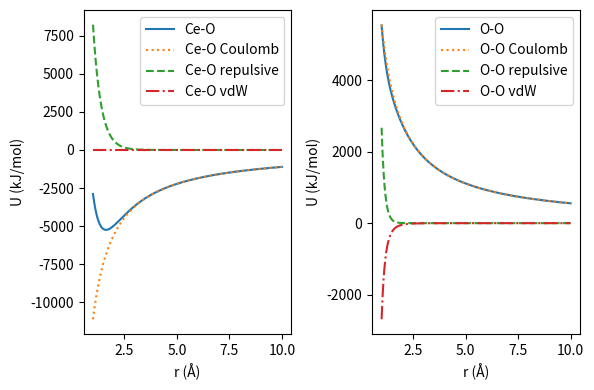

This chart was generated by the following Python code:
import matplotlib.pyplot as plt
import numpy as np

q = 1.602176634e-19  # C
N_A = 6.02214076e23  # 1 / mol
epsilon_0 = 8.8541878128e-12  # F / m
Coulomb_const = 1 / (4 * np.pi * epsilon_0)  # N * m^2 / C^2


def bmh(z_i, z_j, A_ij, rho_ij, C_ij, r_ij_in_A):
    r_ij_in_m = r_ij_in_A * 1e-10  # m

    # Coulomb interaction
    U_Coulomb_in_J = Coulomb_const * z_i * z_j * q ** 2 / r_ij_in_m  # J
    U_Coulomb_in_kJ_per_mol = U_Coulomb_in_J / 1000 * N_A  # kJ / mol

    # Repulsive potential
    U_repulsive_in_kJ_per_mol = A_ij * np.exp(-r_ij_in_A / rho_ij)  # kJ / mol

    # van der Waals interaction
    U_vdW_in_kJ_per_mol = -C_ij / r_ij_in_A ** 6  # kJ / mol

    # Total potential
    U = U_Coulomb_in_kJ_per_mol + U_repulsive_in_kJ_per_mol + U_vdW_in_kJ_per_mol

    return U, U_Coulomb_in_kJ_per_mol, U_repulsive_in_kJ_per_mol, U_vdW_in_kJ_per_mol


def main():
    z_Ce = 4  # Ce4+
    z_O = -2  # O2-
    A_CeO = 11.350e4  # kJ/mol
    A_OO = 21.960e5  # kJ/mol
    rho_CeO = 0.3810  # Å
    rho_OO = 0.1490  # Å
    C_CeO = 0.0  # kJ * Å^6 / mol
    C_OO = 2.691e3  # kJ * Å^6 / mol
    r_ij = np.linspace(1.0, 10.0, 1000)  # Å
    U_CeO, U_CeO_Coulomb, U_CeO_repulsive, U_CeO_vdW = bmh(z_Ce, z_O, A_CeO, rho_CeO, C_CeO, r_ij)
    U_OO, U_OO_Coulomb, U_OO_repulsive, U_OO_vdW = bmh(z_O, z_O, A_OO, rho_OO, C_OO, r_ij)
    fig, axs = plt.subplot_mosaic([["CeO", "OO"]], figsize=(6, 4))
    axs["CeO"].plot(r_ij, U_CeO, label="Ce-O")
    axs["CeO"].plot(r_ij, U_CeO_Coulomb, ":", label="Ce-O Coulomb")
    axs["CeO"].plot(r_ij, U_CeO_repulsive, "--", label="Ce-O repulsive")
    axs["CeO"].plot(r_ij, U_CeO_vdW, "-.", label="Ce-O vdW")
    axs["CeO"].set_xlabel("r (Å)")
    axs["CeO"].set_ylabel("U (kJ/mol)")
    axs["CeO"].legend()
    axs["OO"].plot(r_ij, U_OO, label="O-O")
    axs["OO"].plot(r_ij, U_OO_Coulomb, ":", label="O-O Coulomb")
    axs["OO"].plot(r_ij, U_OO_repulsive, "--", label="O-O repulsive")
    axs["OO"].plot(r_ij, U_OO_vdW, "-.", label="O-O vdW")
    axs["OO"].set_xlabel("r (Å)")
    axs["OO"].set_ylabel("U (kJ/mol)")
    axs["OO"].legend()
    plt.tight_layout()
    plt.savefig("potential.png")


if __name__ == "__main__":
    main()
